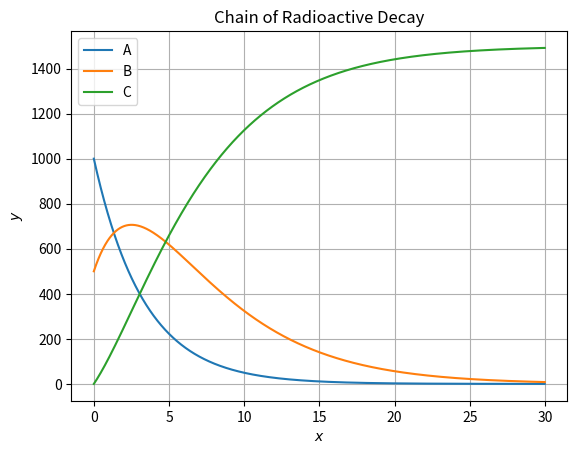

The script that saved this image:
from math import sin, cos, pi
from numpy import zeros 
import matplotlib.pyplot as plt

# Inputs
t_end = 30
t_start= 0
dt = 0.01
N = int((t_end - t_start)/dt)
t = zeros(N)
N_A = zeros(N)
N_B = zeros(N)
N_C = zeros(N)

# Constants
k1 = 0.3
k2 = 0.2

# Initial conditions
t[0] = 0
N_A[0] = 1000
N_B[0] = 500
N_C[0] = 0

# Derivative function
for i in range(1, N):
    N_A[i] = N_A[i-1] - dt*k1*N_A[i-1]
    N_B[i] = N_B[i-1] + dt*(k1*N_A[i-1] - k2*N_B[i-1])
    N_C[i] = N_C[i-1] + dt*k2*N_B[i-1] 
    t[i] = t[i-1] + dt

# Plot
plt.plot(t, N_A, label='A')
plt.plot(t, N_B, label='B')
plt.plot(t, N_C, label='C')
plt.legend(['A', 'B', 'C']) 
plt.xlabel('$x$')
plt.ylabel('$y$')
plt.title('Chain of Radioactive Decay')
plt.grid()
plt.show()


## Radiative balance: k1*N_A = k2*N_B